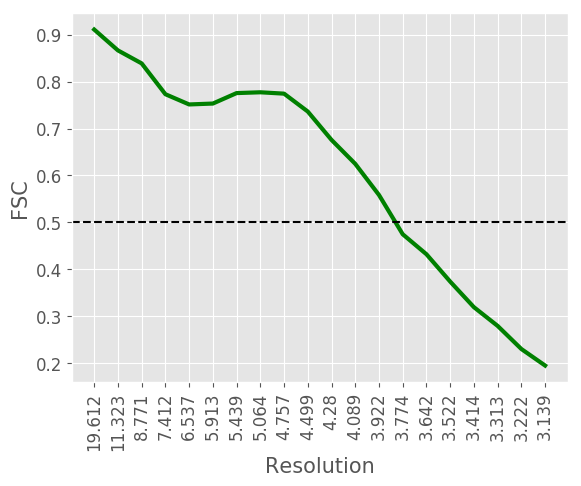

Values plotted in this chart, from the file beside it:
#resolution, fsc
19.61, 0.9108
11.32, 0.8664
8.771, 0.8387
7.412, 0.7731
6.537, 0.7513
5.913, 0.7532
5.439, 0.7755
5.064, 0.7772
4.757, 0.7743
4.499, 0.7362
4.28, 0.6758
4.089, 0.6248
3.922, 0.5585
3.774, 0.4749
3.642, 0.4323
3.522, 0.3741
3.414, 0.3196
3.313, 0.2797
3.222, 0.2305
3.139, 0.1953
